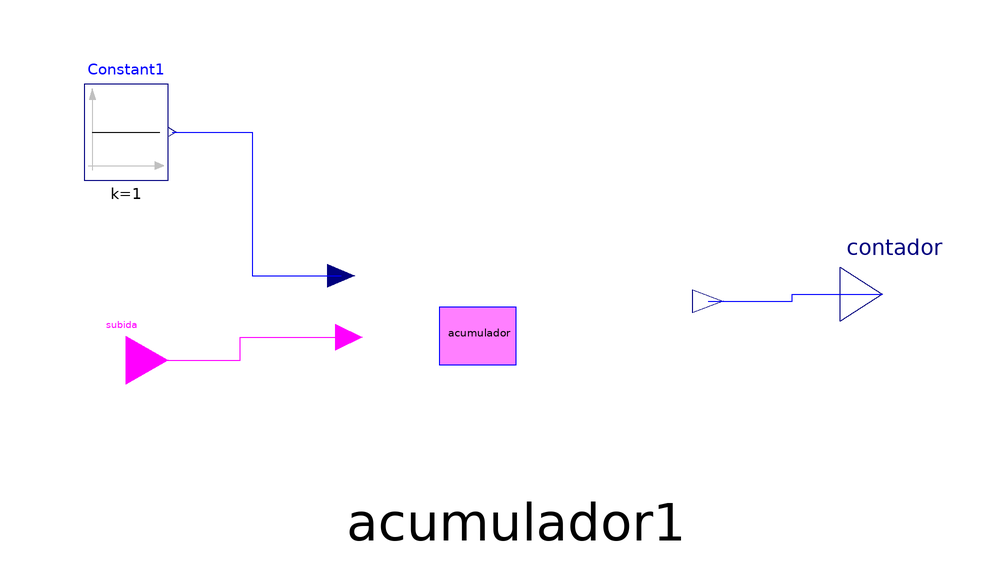

The component connection diagram of the Modelica model below, drawn from its own Placement and Line annotations.

model contador

    Modelica.Blocks.Sources.Constant Constant1(k=1)
      annotation (Placement(transformation(extent={{-84,28},{-70,44}}, rotation=
             0)));
    Modelica.Blocks.Interfaces.BooleanInput  subida "salida de < ="
      annotation (Placement(transformation(extent={{-84,-10},{-70,6}}, rotation=
             0)));
    Modelica.Blocks.Interfaces.RealOutput
                                       contador
      annotation (Placement(transformation(extent={{42,0},{56,18}}, rotation=0)));

    acumulador acumulador1 annotation (Placement(transformation(extent={{-44,
              -22},{20,26}}, rotation=0)));
   equation
    connect(Constant1.y,       acumulador1.PAO) annotation (Line(points={{-69.3,
            36},{-56,36},{-56,12.08},{-41.12,12.08}}, color={0,0,255}));
    connect(subida, acumulador1.subida) annotation (Line(points={{-77,-2},{-58,
            -2},{-58,1.76},{-39.84,1.76}}, color={255,0,255}));
    connect(acumulador1.acumulador, contador)
      annotation (Line(points={{20,7.76},{34,7.76},{34,9},{49,9}}, color={0,0,
            255}));
    annotation (Diagram(graphics),
                         Icon(graphics={Rectangle(
            extent={{-10,24},{20,-4}},
            lineColor={0,0,255},
            fillColor={255,127,255},
            fillPattern=FillPattern.Backward), Text(extent={{-8,28},{18,-8}},
              textString=
                   "contador")}));
   end contador;